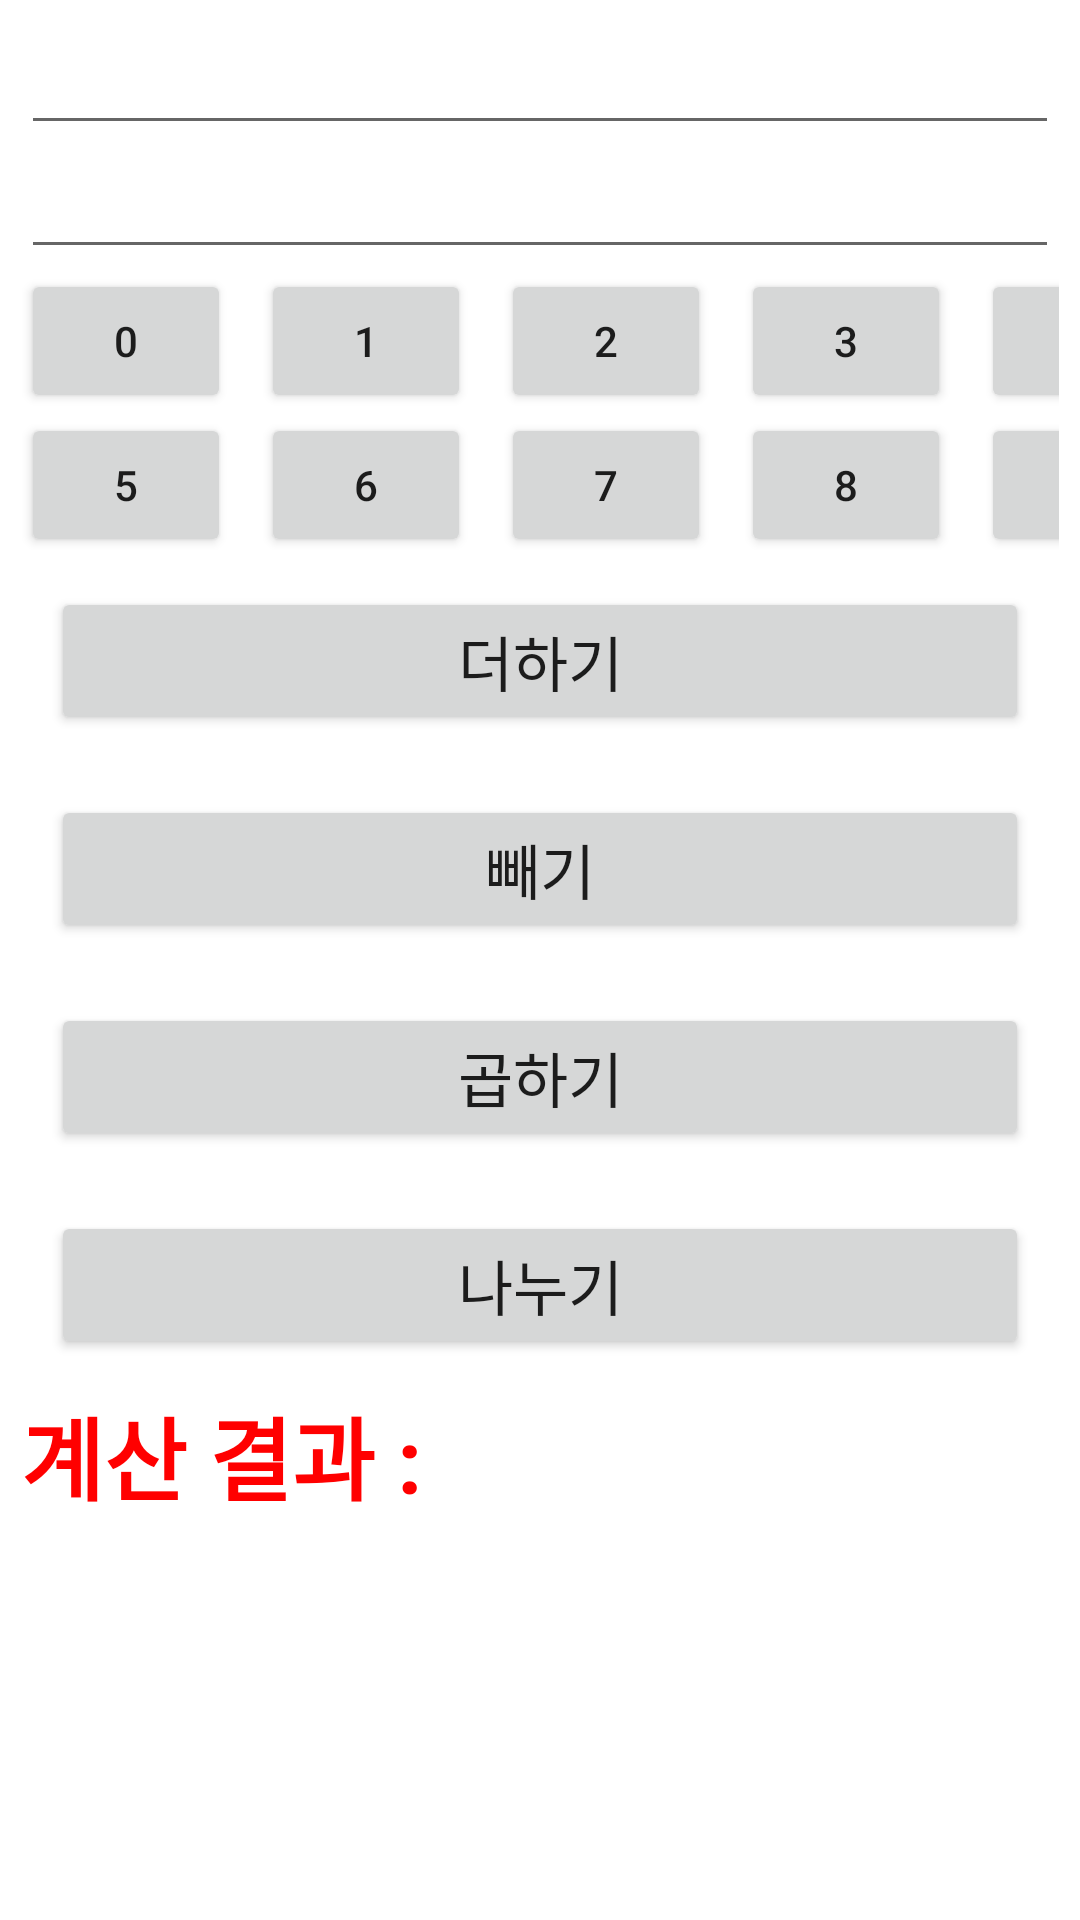

Layout XML and referenced resources for this Android screen:
<!-- AndroidManifest.xml: application theme Theme.TableLayoutTest1 -->
<!-- res/layout/dir5_5.xml -->
<?xml version="1.0" encoding="utf-8"?>
<LinearLayout xmlns:android="http://schemas.android.com/apk/res/android"
    android:layout_width="match_parent"
    android:layout_height="match_parent"
    android:orientation="vertical"
    android:gravity="center_horizontal"
    android:padding="7dp">

    <EditText
        android:id="@+id/edit1"
        android:layout_width="match_parent"
        android:layout_height="wrap_content"

        />

    <EditText
        android:id="@+id/edit2"
        android:layout_width="match_parent"
        android:layout_height="wrap_content"

        />

    <GridLayout
        android:layout_width="wrap_content"
        android:layout_height="wrap_content"
        android:rowCount="2"
        android:columnCount="5">

            <Button
                android:id="@+id/btn0"
                android:layout_width="70dp"
                android:layout_height="wrap_content"
                android:text="0"
                android:layout_marginRight="10dp"
                />

            <Button
                android:id="@+id/btn1"
                android:layout_width="70dp"
                android:layout_height="wrap_content"
                android:text="1"
                android:layout_marginRight="10dp"
                />

            <Button
                android:id="@+id/btn2"
                android:layout_width="70dp"
                android:layout_height="wrap_content"
                android:text="2"
                android:layout_marginRight="10dp"
                />
            <Button
                android:id="@+id/btn3"
                android:layout_width="70dp"
                android:layout_height="wrap_content"
                android:text="3"
                android:layout_marginRight="10dp"
                />

            <Button
                android:id="@+id/btn4"
                android:layout_width="70dp"
                android:layout_height="wrap_content"
                android:text="4"
                android:layout_marginRight="10dp"
                />

            <Button
                android:id="@+id/btn5"
                android:layout_width="70dp"
                android:layout_height="wrap_content"
                android:text="5"
                android:layout_marginRight="10dp"
                />

            <Button
                android:id="@+id/btn6"
                android:layout_width="70dp"
                android:layout_height="wrap_content"
                android:text="6"
                android:layout_marginRight="10dp"
                />

            <Button
                android:id="@+id/btn7"
                android:layout_width="70dp"
                android:layout_height="wrap_content"
                android:text="7"
                android:layout_marginRight="10dp"
                />
            <Button
                android:id="@+id/btn8"
                android:layout_width="70dp"
                android:layout_height="wrap_content"
                android:text="8"
                android:layout_marginRight="10dp"
                />

            <Button
                android:id="@+id/btn9"
                android:layout_width="70dp"
                android:layout_height="wrap_content"
                android:text="9"
                android:layout_marginRight="10dp"
                />


    </GridLayout>

    <Button
        android:id="@+id/btnPlus"
        android:layout_width="match_parent"
        android:layout_height="wrap_content"
        android:layout_margin="10dp"
        android:text="@string/btn_plus"
        android:textSize="20sp"
        />

    <Button
        android:id="@+id/btnMinus"
        android:layout_width="match_parent"
        android:layout_height="wrap_content"
        android:layout_margin="10dp"
        android:text="@string/btn_minus"
        android:textSize="20sp"
        />

    <Button
        android:id="@+id/btnMultiply"
        android:layout_width="match_parent"
        android:layout_height="wrap_content"
        android:layout_margin="10dp"
        android:text="@string/btn_multiply"
        android:textSize="20sp"
        />

    <Button
        android:id="@+id/btnDivide"
        android:layout_width="match_parent"
        android:layout_height="wrap_content"
        android:layout_margin="10dp"
        android:text="@string/btn_divide"
        android:textSize="20sp"
        />

    <TextView
        android:id="@+id/textResult"
        android:layout_width="match_parent"
        android:layout_height="match_parent"
        android:textColor="#ff0000"
        android:textStyle="bold"
        android:textSize="30sp"
        android:text="@string/text_result" />


</LinearLayout>
<!-- resources referenced by this layout -->
<resources>
  <string name="btn_divide">나누기</string>
  <string name="btn_minus">빼기</string>
  <string name="btn_multiply">곱하기</string>
  <string name="btn_plus">더하기</string>
  <string name="text_result">계산 결과 : </string>
  <style name="Theme.TableLayoutTest1" parent="Theme.MaterialComponents.DayNight.DarkActionBar">
          
          <item name="colorPrimary">@color/purple_500</item>
          <item name="colorPrimaryVariant">@color/purple_700</item>
          <item name="colorOnPrimary">@color/white</item>
          
          <item name="colorSecondary">@color/teal_200</item>
          <item name="colorSecondaryVariant">@color/teal_700</item>
          <item name="colorOnSecondary">@color/black</item>
          
          <item name="android:statusBarColor">?attr/colorPrimaryVariant</item>
          
      </style>
  <!-- not gathered from this repository: default colours our renderer supplied (Android Studio template values) -->
  <color name="purple_500">#FF6200EE</color>
  <color name="purple_700">#FF3700B3</color>
  <color name="teal_200">#FF03DAC5</color>
  <color name="teal_700">#FF018786</color>
  <color name="black">#FF000000</color>
  <color name="white">#FFFFFFFF</color>
</resources>
